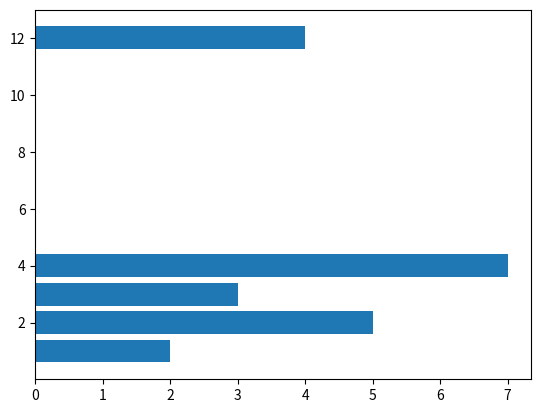

Write the Python code that produced this figure.
import matplotlib.pyplot as plt
x = [3,1,3,12,2,4,4]
y = [3,2,1,4,5,6,7]

plt.barh(x,y)
plt.show()